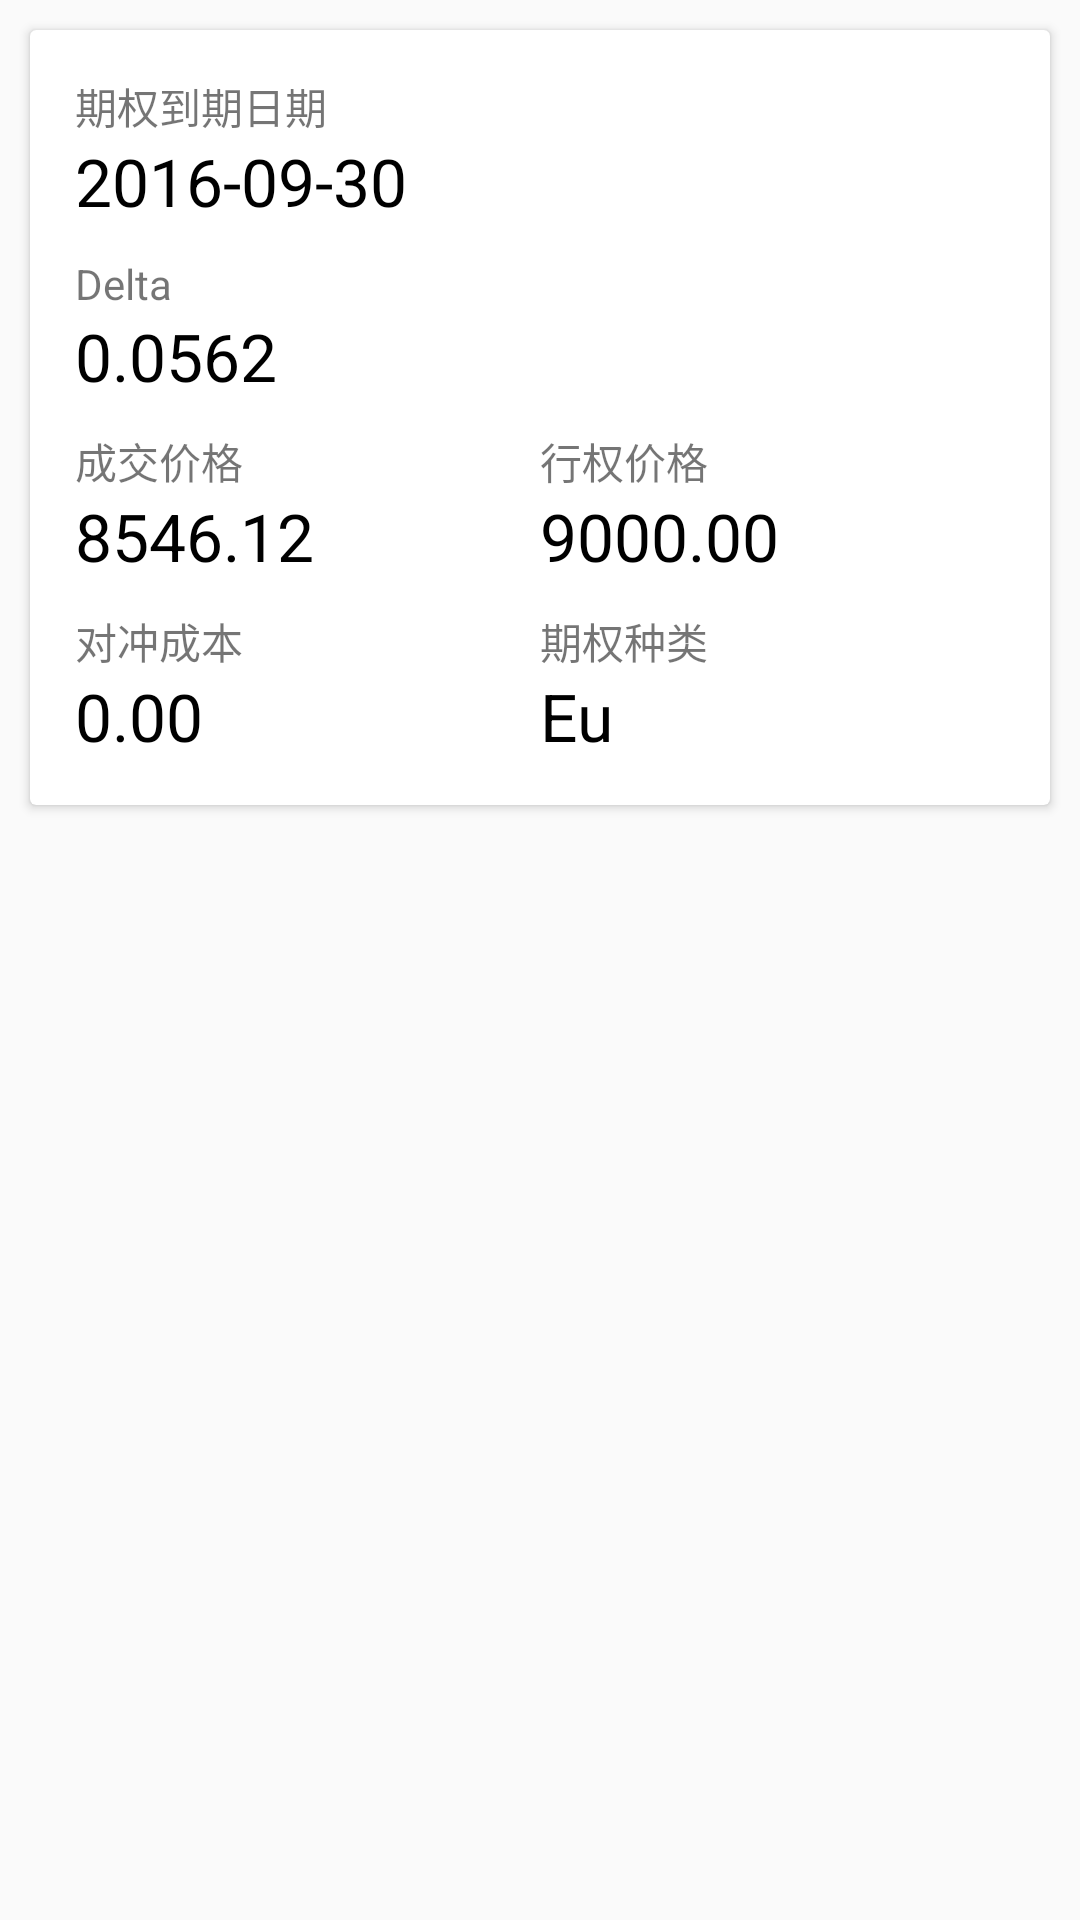

The Android layout XML behind this screen, and the referenced resources:
<!-- AndroidManifest.xml: application theme AppTheme -->
<!-- res/layout/comb_list_item.xml -->
<?xml version="1.0" encoding="utf-8"?>
<RelativeLayout xmlns:android="http://schemas.android.com/apk/res/android"
    android:layout_width="match_parent"
    android:layout_height="match_parent"
    android:animateLayoutChanges="true"
    android:descendantFocusability="blocksDescendants">

    <android.support.v7.widget.CardView xmlns:app="http://schemas.android.com/apk/res-auto"
        android:id="@+id/card"
        android:layout_width="match_parent"
        android:layout_height="wrap_content"
        android:layout_margin="10dp"
        app:cardElevation="2dp">

        <RelativeLayout
            android:layout_width="match_parent"
            android:layout_height="wrap_content"
            android:padding="15dp">

            <TextView
                android:id="@+id/expire_title"
                android:layout_width="match_parent"
                android:layout_height="wrap_content"
                android:text="期权到期日期" />

            <TextView
                android:id="@+id/expire"
                android:layout_width="match_parent"
                android:layout_height="wrap_content"
                android:layout_below="@+id/expire_title"
                android:text="2016-09-30"
                android:textColor="@android:color/black"
                android:textSize="22sp" />

            <TextView
                android:id="@+id/delta_title"
                android:layout_width="match_parent"
                android:layout_height="wrap_content"
                android:layout_below="@+id/expire"
                android:layout_marginTop="10dp"
                android:text="Delta" />

            <TextView
                android:id="@+id/delta"
                android:layout_width="match_parent"
                android:layout_height="wrap_content"
                android:layout_below="@+id/delta_title"
                android:text="0.0562"
                android:textColor="@android:color/black"
                android:textSize="22sp" />

            <LinearLayout
                android:id="@+id/price_layout"
                android:layout_width="match_parent"
                android:layout_height="wrap_content"
                android:layout_below="@+id/delta">

                <RelativeLayout
                    android:layout_width="match_parent"
                    android:layout_height="wrap_content"
                    android:layout_weight="1"
                    android:textColor="@android:color/black">

                    <TextView
                        android:id="@+id/price_title"
                        android:layout_width="match_parent"
                        android:layout_height="wrap_content"
                        android:layout_marginTop="10dp"
                        android:text="成交价格" />

                    <TextView
                        android:id="@+id/price"
                        android:layout_width="match_parent"
                        android:layout_height="wrap_content"
                        android:layout_below="@+id/price_title"
                        android:text="8546.12"
                        android:textColor="@android:color/black"
                        android:textSize="22sp" />
                </RelativeLayout>

                <RelativeLayout
                    android:layout_width="match_parent"
                    android:layout_height="wrap_content"
                    android:layout_weight="1">

                    <TextView
                        android:id="@+id/sell_price_title"
                        android:layout_width="match_parent"
                        android:layout_height="wrap_content"
                        android:layout_marginTop="10dp"
                        android:text="行权价格" />

                    <TextView
                        android:id="@+id/sell_price"
                        android:layout_width="match_parent"
                        android:layout_height="wrap_content"
                        android:layout_below="@+id/sell_price_title"
                        android:text="9000.00"
                        android:textColor="@android:color/black"
                        android:textSize="22sp" />
                </RelativeLayout>

            </LinearLayout>

            <LinearLayout
                android:layout_width="match_parent"
                android:layout_height="wrap_content"
                android:layout_below="@+id/price_layout">

                <RelativeLayout
                    android:layout_width="match_parent"
                    android:layout_height="wrap_content"
                    android:layout_weight="1">

                    <TextView
                        android:id="@+id/cost_title"
                        android:layout_width="match_parent"
                        android:layout_height="wrap_content"
                        android:layout_marginTop="10dp"
                        android:text="对冲成本" />

                    <TextView
                        android:id="@+id/cost"
                        android:layout_width="match_parent"
                        android:layout_height="wrap_content"
                        android:layout_below="@+id/cost_title"
                        android:text="0.00"
                        android:textColor="@android:color/black"
                        android:textSize="22sp" />
                </RelativeLayout>

                <RelativeLayout
                    android:layout_width="match_parent"
                    android:layout_height="wrap_content"
                    android:layout_weight="1">

                    <TextView
                        android:id="@+id/type_title"
                        android:layout_width="match_parent"
                        android:layout_height="wrap_content"
                        android:layout_marginTop="10dp"
                        android:text="期权种类" />

                    <TextView
                        android:id="@+id/type"
                        android:layout_width="match_parent"
                        android:layout_height="wrap_content"
                        android:layout_below="@+id/type_title"
                        android:text="Eu"
                        android:textColor="@android:color/black"
                        android:textSize="22sp" />
                </RelativeLayout>

            </LinearLayout>

            <CheckBox
                android:id="@+id/checkbox"
                android:layout_width="wrap_content"
                android:layout_height="wrap_content"
                android:layout_alignParentEnd="true"
                android:layout_alignParentTop="true"
                android:checked="false"
                android:clickable="false"
                android:focusable="false"
                android:visibility="gone" />

        </RelativeLayout>

    </android.support.v7.widget.CardView>
</RelativeLayout>
<!-- resources referenced by this layout -->
<resources>
  <style name="AppTheme" parent="Theme.AppCompat.Light.DarkActionBar">
          
          <item name="colorPrimary">@color/colorPrimary</item>
          <item name="colorPrimaryDark">@color/colorPrimaryDark</item>
          <item name="colorAccent">@color/colorAccent</item>
          <item name="android:windowIsTranslucent">true</item>
          <item name="android:windowContentTransitions">true</item>
          <item name="android:navigationBarColor">@color/colorPrimaryDark</item>
      </style>
  <color name="colorPrimary">#48a0e2</color>
  <color name="colorPrimaryDark">#48a0e2</color>
  <color name="colorAccent">#ffb272</color>
</resources>
